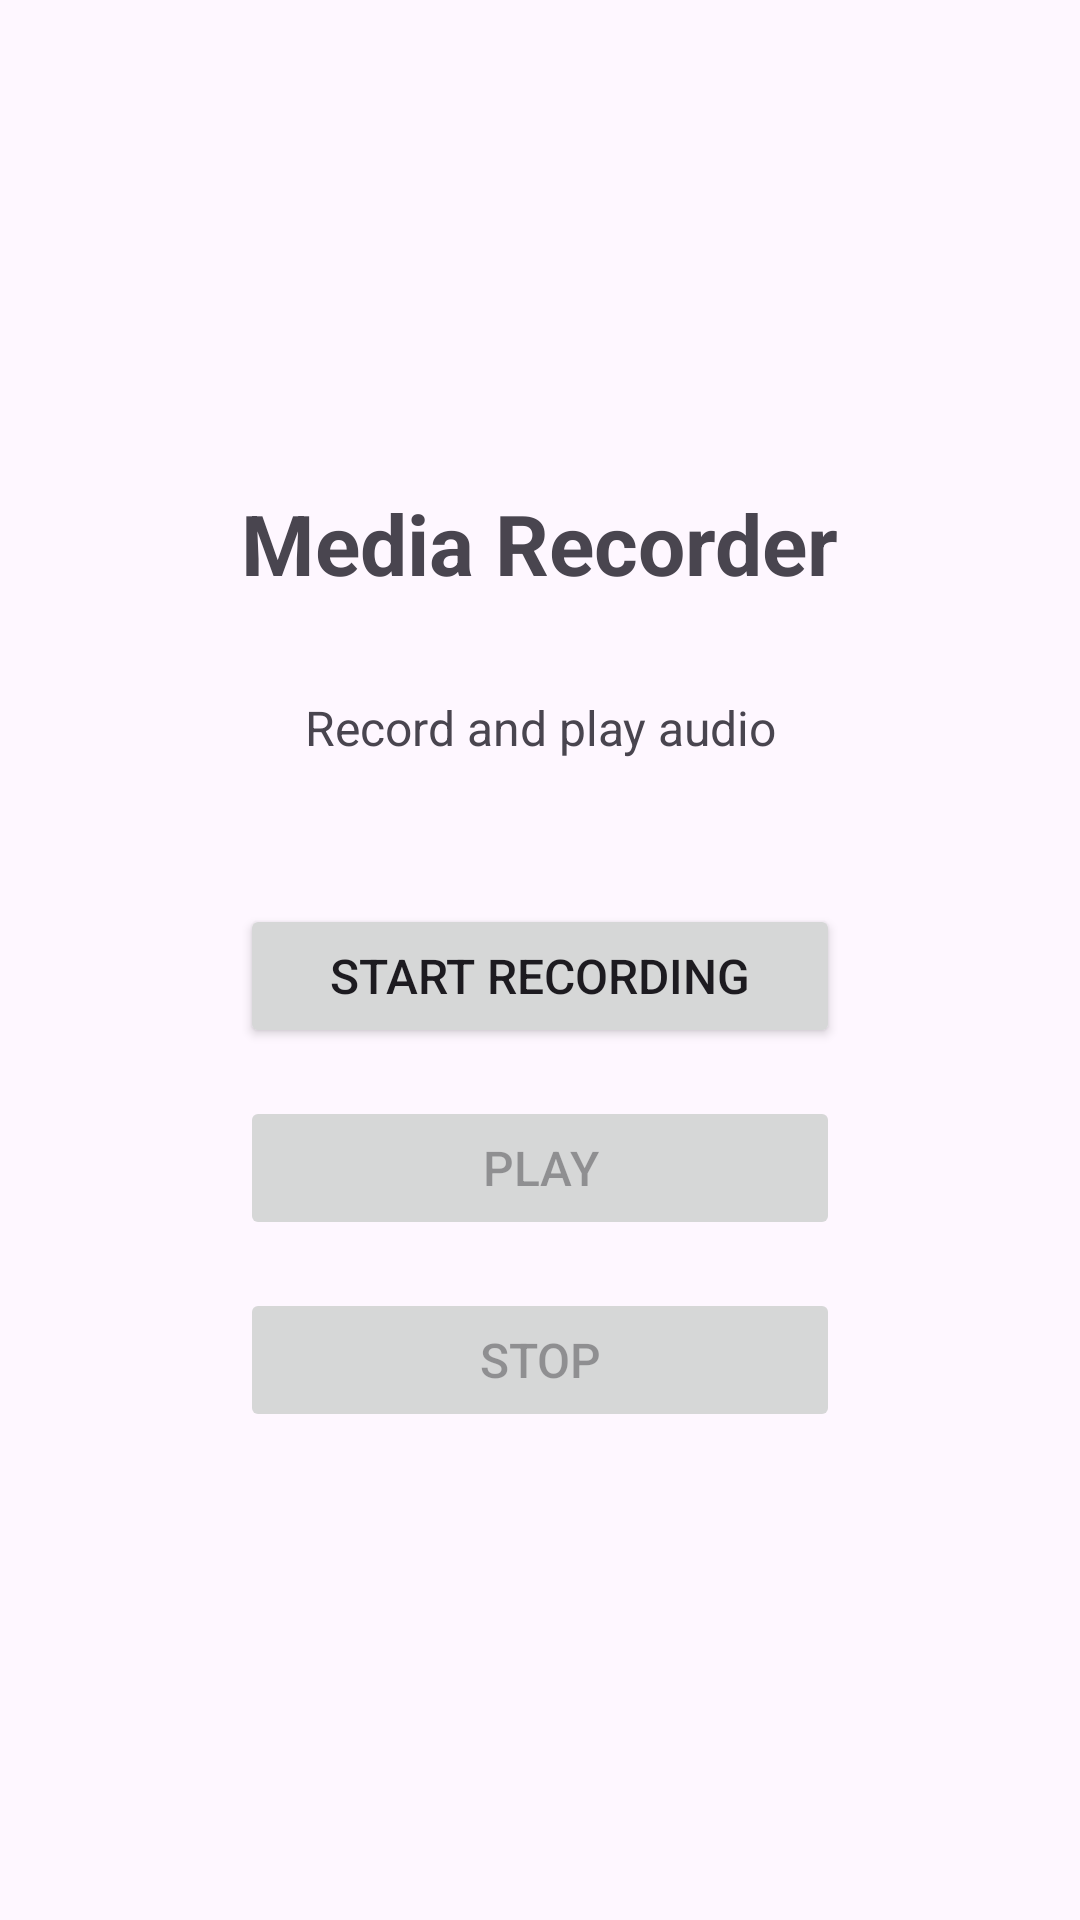

This screen was rendered from an Android layout file. Write that file and the resources it references.
<!-- AndroidManifest.xml: application theme Theme.Interview_note_demo -->
<!-- res/layout/fragment_media.xml -->
<?xml version="1.0" encoding="utf-8"?>
<LinearLayout xmlns:android="http://schemas.android.com/apk/res/android"
    xmlns:tools="http://schemas.android.com/tools"
    android:layout_width="match_parent"
    android:layout_height="match_parent"
    android:orientation="vertical"
    android:gravity="center"
    android:padding="32dp"
    tools:context=".MediaFragment">

    <TextView
        android:layout_width="wrap_content"
        android:layout_height="wrap_content"
        android:text="Media Recorder"
        android:textSize="28sp"
        android:textStyle="bold"
        android:layout_marginBottom="32dp" />

    <TextView
        android:layout_width="wrap_content"
        android:layout_height="wrap_content"
        android:text="Record and play audio"
        android:textSize="16sp"
        android:layout_marginBottom="48dp"
        android:gravity="center" />

    <Button
        android:id="@+id/btnRecord"
        android:layout_width="200dp"
        android:layout_height="wrap_content"
        android:text="Start Recording"
        android:textSize="16sp"
        android:layout_marginBottom="16dp" />

    <Button
        android:id="@+id/btnPlay"
        android:layout_width="200dp"
        android:layout_height="wrap_content"
        android:text="Play"
        android:textSize="16sp"
        android:layout_marginBottom="16dp"
        android:enabled="false" />

    <Button
        android:id="@+id/btnStop"
        android:layout_width="200dp"
        android:layout_height="wrap_content"
        android:text="Stop"
        android:textSize="16sp"
        android:enabled="false" />

</LinearLayout>
<!-- resources referenced by this layout -->
<resources>
  <style name="Theme.Interview_note_demo" parent="Base.Theme.Interview_note_demo" />
  <style name="Base.Theme.Interview_note_demo" parent="Theme.Material3.DayNight.NoActionBar">
          
          
      </style>
</resources>
